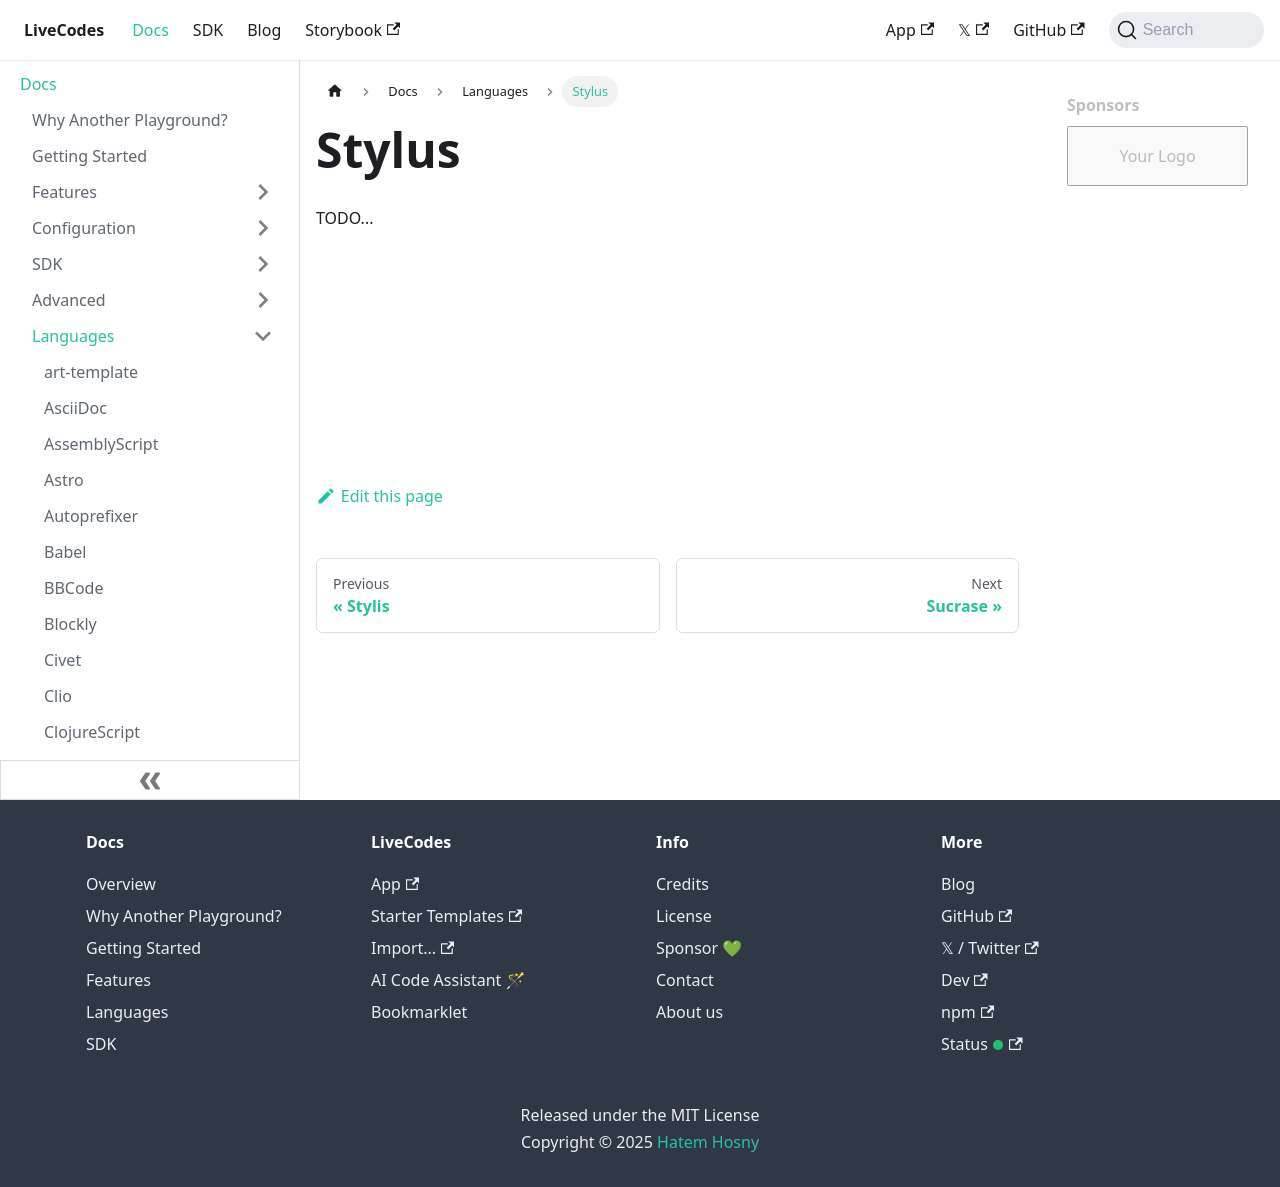

repository: HenriqueOs98/livecodes · page: docs/languages/stylus/index.html · generator: docusaurus

# Stylus

TODO...
